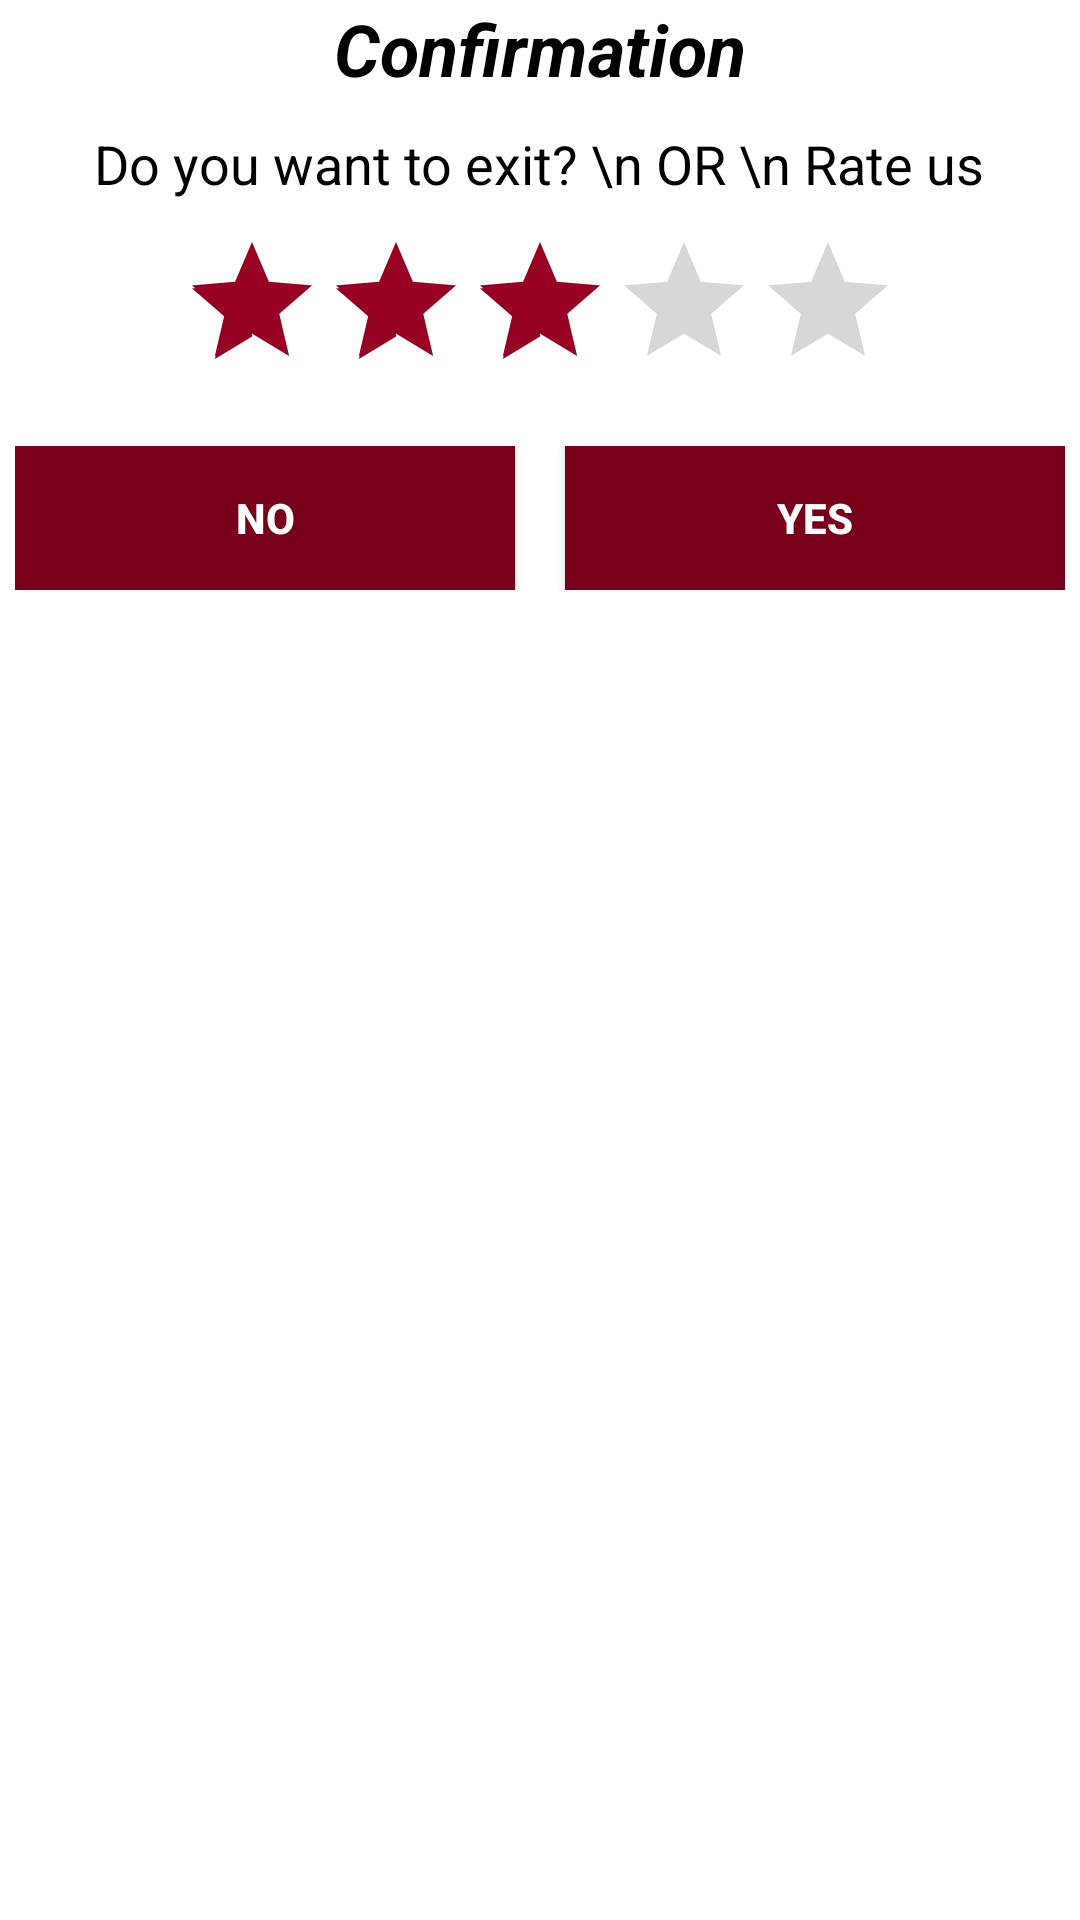

Here is an Android app screen rendered from its layout file. Give the layout XML and the strings, colors and styles it references.
<!-- AndroidManifest.xml: application theme AppTheme -->
<!-- res/layout/exit_dialog.xml -->
<?xml version="1.0" encoding="utf-8"?>
<RelativeLayout
    xmlns:android="http://schemas.android.com/apk/res/android"
    android:layout_width="match_parent"
    android:layout_height="wrap_content"
    android:background="#fff">

    <TextView
        android:id="@+id/tvTitle"
        android:layout_width="wrap_content"
        android:layout_height="wrap_content"
        android:layout_alignParentTop="true"
        android:layout_centerInParent="true"
        android:text="Confirmation"
        android:textColor="@android:color/black"
        android:textSize="24sp"
        android:textStyle="bold|italic"/>

    <TextView
        android:id="@+id/tvMessage"
        android:layout_width="wrap_content"
        android:layout_height="wrap_content"
        android:layout_below="@+id/tvTitle"
        android:layout_centerInParent="true"
        android:layout_marginTop="10dp"
        android:gravity="center"
        android:text="Do you want to exit? \n OR \n Rate us"
        android:textAlignment="center"
        android:textColor="@android:color/black"
        android:textSize="18sp"/>

    <RatingBar
        android:id="@+id/ratingBar"
        android:layout_width="wrap_content"
        android:layout_height="wrap_content"
        android:layout_below="@+id/tvMessage"
        android:layout_centerHorizontal="true"
        android:layout_marginBottom="10dp"
        android:layout_marginTop="10dp"
        android:numStars="5"
        android:rating="3"
        android:stepSize="1.0"/>

    <LinearLayout
        android:id="@+id/llBottom"
        android:layout_width="match_parent"
        android:layout_height="wrap_content"
        android:layout_below="@+id/ratingBar"
        android:layout_margin="5dp"
        android:orientation="horizontal">

        <Button
            android:id="@+id/btnNo"
            android:layout_width="0dp"
            android:layout_height="match_parent"
            android:layout_weight="1"
            android:background="@color/colorPrimary"
            android:text="No"
            android:textColor="@android:color/white"
            android:textStyle="bold"/>

        <TextView
            android:layout_width="0dp"
            android:layout_height="match_parent"
            android:layout_weight="0.1"/>

        <Button
            android:id="@+id/btnYes"
            android:layout_width="0dp"
            android:layout_height="match_parent"
            android:layout_weight="1"
            android:background="@color/colorPrimary"
            android:text="Yes"
            android:textColor="@android:color/white"
            android:textStyle="bold"/>

    </LinearLayout>

</RelativeLayout>
<!-- resources referenced by this layout -->
<resources>
  <color name="colorPrimary">#78001B</color>
  <style name="AppTheme" parent="Theme.AppCompat.Light.DarkActionBar">
          
          <item name="colorPrimary">@color/colorPrimary</item>
          <item name="colorPrimaryDark">@color/colorPrimaryDark</item>
          <item name="colorAccent">@color/colorAccent</item>
      </style>
  <color name="colorPrimaryDark">#700019</color>
  <color name="colorAccent">#970124 </color>
</resources>
